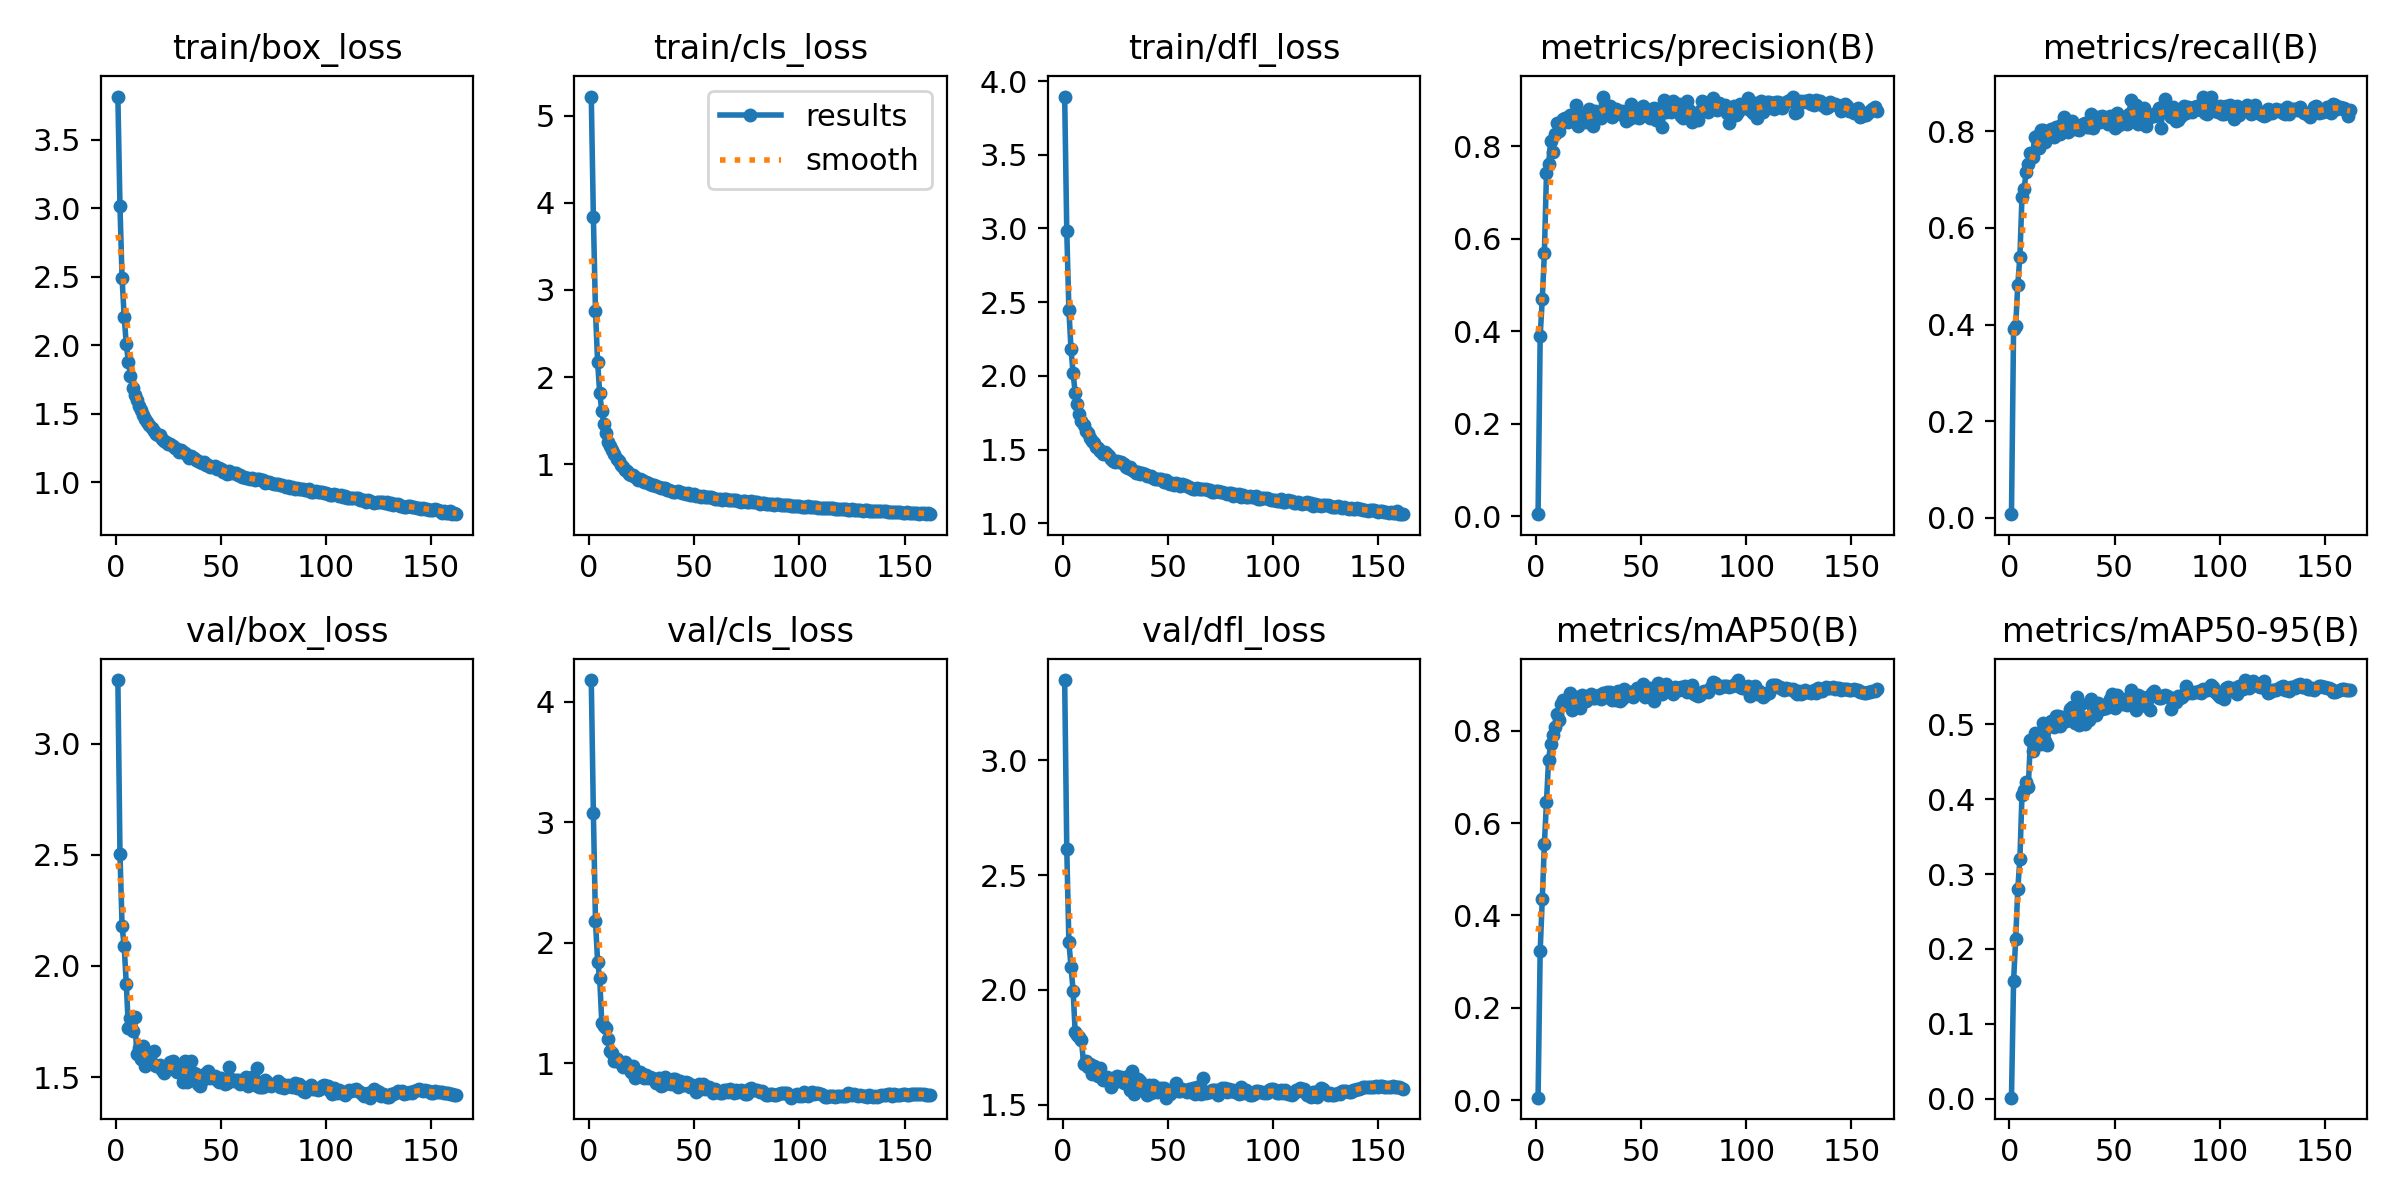

Source data for this figure (header and first rows):
epoch, train/box_loss, train/cls_loss, train/dfl_loss, metrics/precision(B), metrics/recall(B), metrics/mAP50(B), metrics/mAP50-95(B), val/box_loss, val/cls_loss, val/dfl_loss, lr/pg0, lr/pg1, lr/pg2
1, 3.815, 5.218, 3.895, 0.00472, 0.0075, 0.00515, 0.00127, 3.286, 4.182, 3.35, 0.003331, 0.003331, 0.003331
2, 3.013, 3.832, 2.98, 0.3897, 0.3913, 0.3234, 0.1573, 2.503, 3.077, 2.614, 0.006631, 0.006631, 0.006631
3, 2.489, 2.762, 2.45, 0.4695, 0.3973, 0.4351, 0.2134, 2.179, 2.183, 2.208, 0.009898, 0.009898, 0.009898
4, 2.208, 2.178, 2.183, 0.5691, 0.4829, 0.5552, 0.2801, 2.088, 1.844, 2.101, 0.009851, 0.009851, 0.009851
5, 2.007, 1.82, 2.016, 0.742, 0.5404, 0.645, 0.3197, 1.92, 1.708, 1.996, 0.009851, 0.009851, 0.009851
6, 1.882, 1.612, 1.886, 0.7608, 0.6649, 0.7373, 0.4058, 1.721, 1.336, 1.815, 0.009802, 0.009802, 0.009802
7, 1.78, 1.461, 1.806, 0.811, 0.6813, 0.7708, 0.4128, 1.768, 1.307, 1.801, 0.009753, 0.009753, 0.009753
8, 1.689, 1.361, 1.74, 0.788, 0.716, 0.7907, 0.4232, 1.708, 1.291, 1.793, 0.009703, 0.009703, 0.009703
9, 1.638, 1.254, 1.694, 0.8262, 0.7326, 0.8084, 0.4167, 1.768, 1.199, 1.78, 0.009654, 0.009654, 0.009654
10, 1.602, 1.208, 1.664, 0.851, 0.7559, 0.836, 0.4788, 1.605, 1.098, 1.675, 0.009604, 0.009604, 0.009604
11, 1.556, 1.159, 1.624, 0.8337, 0.7477, 0.8236, 0.4649, 1.633, 1.088, 1.691, 0.009555, 0.009555, 0.009555
12, 1.53, 1.119, 1.609, 0.8501, 0.7875, 0.8582, 0.4877, 1.582, 1.021, 1.666, 0.009505, 0.009505, 0.009505
13, 1.495, 1.063, 1.575, 0.8592, 0.7895, 0.8657, 0.4754, 1.639, 1.034, 1.675, 0.009456, 0.009456, 0.009456
14, 1.466, 1.035, 1.557, 0.8598, 0.7649, 0.8579, 0.4831, 1.551, 1.011, 1.632, 0.009406, 0.009406, 0.009406
15, 1.443, 0.9936, 1.542, 0.8514, 0.8039, 0.8657, 0.4735, 1.58, 1.005, 1.666, 0.009357, 0.009357, 0.009357
16, 1.418, 0.9694, 1.519, 0.8669, 0.8022, 0.8814, 0.5021, 1.581, 0.9683, 1.637, 0.009307, 0.009307, 0.009307
17, 1.4, 0.9369, 1.507, 0.8614, 0.7784, 0.8441, 0.4782, 1.56, 1.012, 1.625, 0.009258, 0.009258, 0.009258
18, 1.375, 0.9251, 1.491, 0.8563, 0.7867, 0.8494, 0.4725, 1.619, 0.9813, 1.658, 0.009208, 0.009208, 0.009208
19, 1.353, 0.8934, 1.467, 0.8887, 0.7956, 0.8735, 0.5023, 1.551, 0.9759, 1.606, 0.009158, 0.009158, 0.009158
20, 1.35, 0.8823, 1.484, 0.8428, 0.805, 0.8681, 0.5044, 1.55, 0.9299, 1.615, 0.009109, 0.009109, 0.009109
21, 1.343, 0.881, 1.468, 0.8622, 0.788, 0.85, 0.4963, 1.556, 0.9743, 1.621, 0.009059, 0.009059, 0.009059
22, 1.314, 0.8525, 1.455, 0.8534, 0.8098, 0.8766, 0.5108, 1.531, 0.8786, 1.607, 0.00901, 0.00901, 0.00901
23, 1.305, 0.8248, 1.437, 0.868, 0.8096, 0.8695, 0.5105, 1.52, 0.929, 1.577, 0.00896, 0.00896, 0.00896
24, 1.292, 0.8277, 1.424, 0.8517, 0.7953, 0.864, 0.4981, 1.548, 0.9274, 1.615, 0.008911, 0.008911, 0.008911
25, 1.28, 0.8145, 1.418, 0.8801, 0.8151, 0.8698, 0.5102, 1.545, 0.9081, 1.597, 0.008861, 0.008861, 0.008861
26, 1.283, 0.8014, 1.422, 0.8687, 0.8305, 0.8792, 0.5057, 1.568, 0.8753, 1.624, 0.008812, 0.008812, 0.008812
27, 1.269, 0.8028, 1.412, 0.8433, 0.8135, 0.8704, 0.5042, 1.571, 0.9041, 1.618, 0.008762, 0.008762, 0.008762
28, 1.252, 0.7872, 1.414, 0.8765, 0.7984, 0.8715, 0.5085, 1.53, 0.8742, 1.618, 0.008713, 0.008713, 0.008713
29, 1.245, 0.7796, 1.401, 0.8671, 0.8069, 0.8725, 0.5201, 1.524, 0.8838, 1.596, 0.008663, 0.008663, 0.008663
30, 1.223, 0.7585, 1.38, 0.8656, 0.8206, 0.8762, 0.5227, 1.535, 0.8809, 1.614, 0.008614, 0.008614, 0.008614
31, 1.237, 0.759, 1.374, 0.8616, 0.8046, 0.8691, 0.5014, 1.536, 0.873, 1.625, 0.008564, 0.008564, 0.008564
32, 1.221, 0.7491, 1.38, 0.9052, 0.8065, 0.8815, 0.5368, 1.478, 0.8388, 1.564, 0.008515, 0.008515, 0.008515
33, 1.213, 0.7447, 1.364, 0.8906, 0.8023, 0.8728, 0.4994, 1.572, 0.8803, 1.645, 0.008466, 0.008466, 0.008466
34, 1.203, 0.7332, 1.356, 0.8788, 0.8139, 0.8845, 0.5269, 1.479, 0.813, 1.546, 0.008416, 0.008416, 0.008416
35, 1.181, 0.7254, 1.343, 0.8875, 0.8149, 0.8845, 0.5084, 1.54, 0.8217, 1.592, 0.008367, 0.008367, 0.008367
36, 1.19, 0.7251, 1.35, 0.8624, 0.8171, 0.8657, 0.5007, 1.572, 0.8895, 1.612, 0.008317, 0.008317, 0.008317
37, 1.178, 0.7095, 1.337, 0.8774, 0.8084, 0.8699, 0.5082, 1.52, 0.8662, 1.602, 0.008268, 0.008268, 0.008268
38, 1.166, 0.7061, 1.339, 0.8793, 0.8093, 0.8657, 0.5059, 1.516, 0.839, 1.582, 0.008218, 0.008218, 0.008218
39, 1.154, 0.6952, 1.333, 0.8726, 0.8355, 0.8851, 0.5337, 1.471, 0.8248, 1.57, 0.008169, 0.008169, 0.008169
40, 1.148, 0.6854, 1.322, 0.8692, 0.8075, 0.865, 0.5232, 1.46, 0.8653, 1.542, 0.008119, 0.008119, 0.008119
41, 1.143, 0.6868, 1.317, 0.8757, 0.8221, 0.8696, 0.513, 1.486, 0.8704, 1.587, 0.00807, 0.00807, 0.00807
42, 1.149, 0.6929, 1.319, 0.8669, 0.8289, 0.8892, 0.5279, 1.49, 0.8, 1.551, 0.00802, 0.00802, 0.00802
43, 1.129, 0.6776, 1.309, 0.8538, 0.8204, 0.8755, 0.5216, 1.518, 0.851, 1.586, 0.007971, 0.007971, 0.007971
44, 1.127, 0.6664, 1.302, 0.8579, 0.8316, 0.8845, 0.5199, 1.526, 0.8167, 1.578, 0.007921, 0.007921, 0.007921
45, 1.111, 0.6709, 1.298, 0.8915, 0.8254, 0.8841, 0.5213, 1.498, 0.816, 1.555, 0.007872, 0.007872, 0.007872
46, 1.115, 0.6619, 1.298, 0.8691, 0.8239, 0.8737, 0.5223, 1.502, 0.8407, 1.567, 0.007822, 0.007822, 0.007822
47, 1.117, 0.6683, 1.298, 0.8624, 0.8156, 0.8806, 0.5289, 1.505, 0.8331, 1.572, 0.007772, 0.007772, 0.007772
48, 1.101, 0.6488, 1.283, 0.8693, 0.8321, 0.8926, 0.5342, 1.486, 0.8017, 1.573, 0.007723, 0.007723, 0.007723
49, 1.107, 0.6523, 1.292, 0.8618, 0.829, 0.8923, 0.5402, 1.48, 0.8187, 1.53, 0.007673, 0.007673, 0.007673
50, 1.098, 0.6559, 1.275, 0.8753, 0.8062, 0.8816, 0.5219, 1.498, 0.8106, 1.554, 0.007624, 0.007624, 0.007624
51, 1.075, 0.6338, 1.266, 0.8871, 0.8384, 0.9006, 0.5395, 1.477, 0.7604, 1.548, 0.007574, 0.007574, 0.007574
52, 1.087, 0.6313, 1.274, 0.8692, 0.8123, 0.8733, 0.5272, 1.471, 0.8239, 1.559, 0.007525, 0.007525, 0.007525
53, 1.063, 0.6291, 1.256, 0.8696, 0.8244, 0.8904, 0.5308, 1.474, 0.787, 1.565, 0.007476, 0.007476, 0.007476
54, 1.081, 0.6328, 1.272, 0.8615, 0.8268, 0.8919, 0.5269, 1.546, 0.8244, 1.596, 0.007426, 0.007426, 0.007426
55, 1.067, 0.627, 1.267, 0.88, 0.8306, 0.89, 0.5343, 1.492, 0.7903, 1.558, 0.007377, 0.007377, 0.007377
56, 1.067, 0.6236, 1.253, 0.8822, 0.8151, 0.8636, 0.5263, 1.48, 0.8024, 1.557, 0.007327, 0.007327, 0.007327
57, 1.067, 0.6238, 1.265, 0.8576, 0.8369, 0.8865, 0.5324, 1.489, 0.8008, 1.57, 0.007278, 0.007278, 0.007278
58, 1.054, 0.6252, 1.257, 0.8611, 0.8655, 0.9027, 0.5457, 1.485, 0.7783, 1.558, 0.007228, 0.007228, 0.007228
59, 1.054, 0.6108, 1.252, 0.8732, 0.844, 0.8951, 0.5405, 1.47, 0.7541, 1.556, 0.007178, 0.007178, 0.007178
60, 1.04, 0.6074, 1.244, 0.8405, 0.8543, 0.8787, 0.5192, 1.487, 0.7875, 1.57, 0.007129, 0.007129, 0.007129
... 102 more rows
